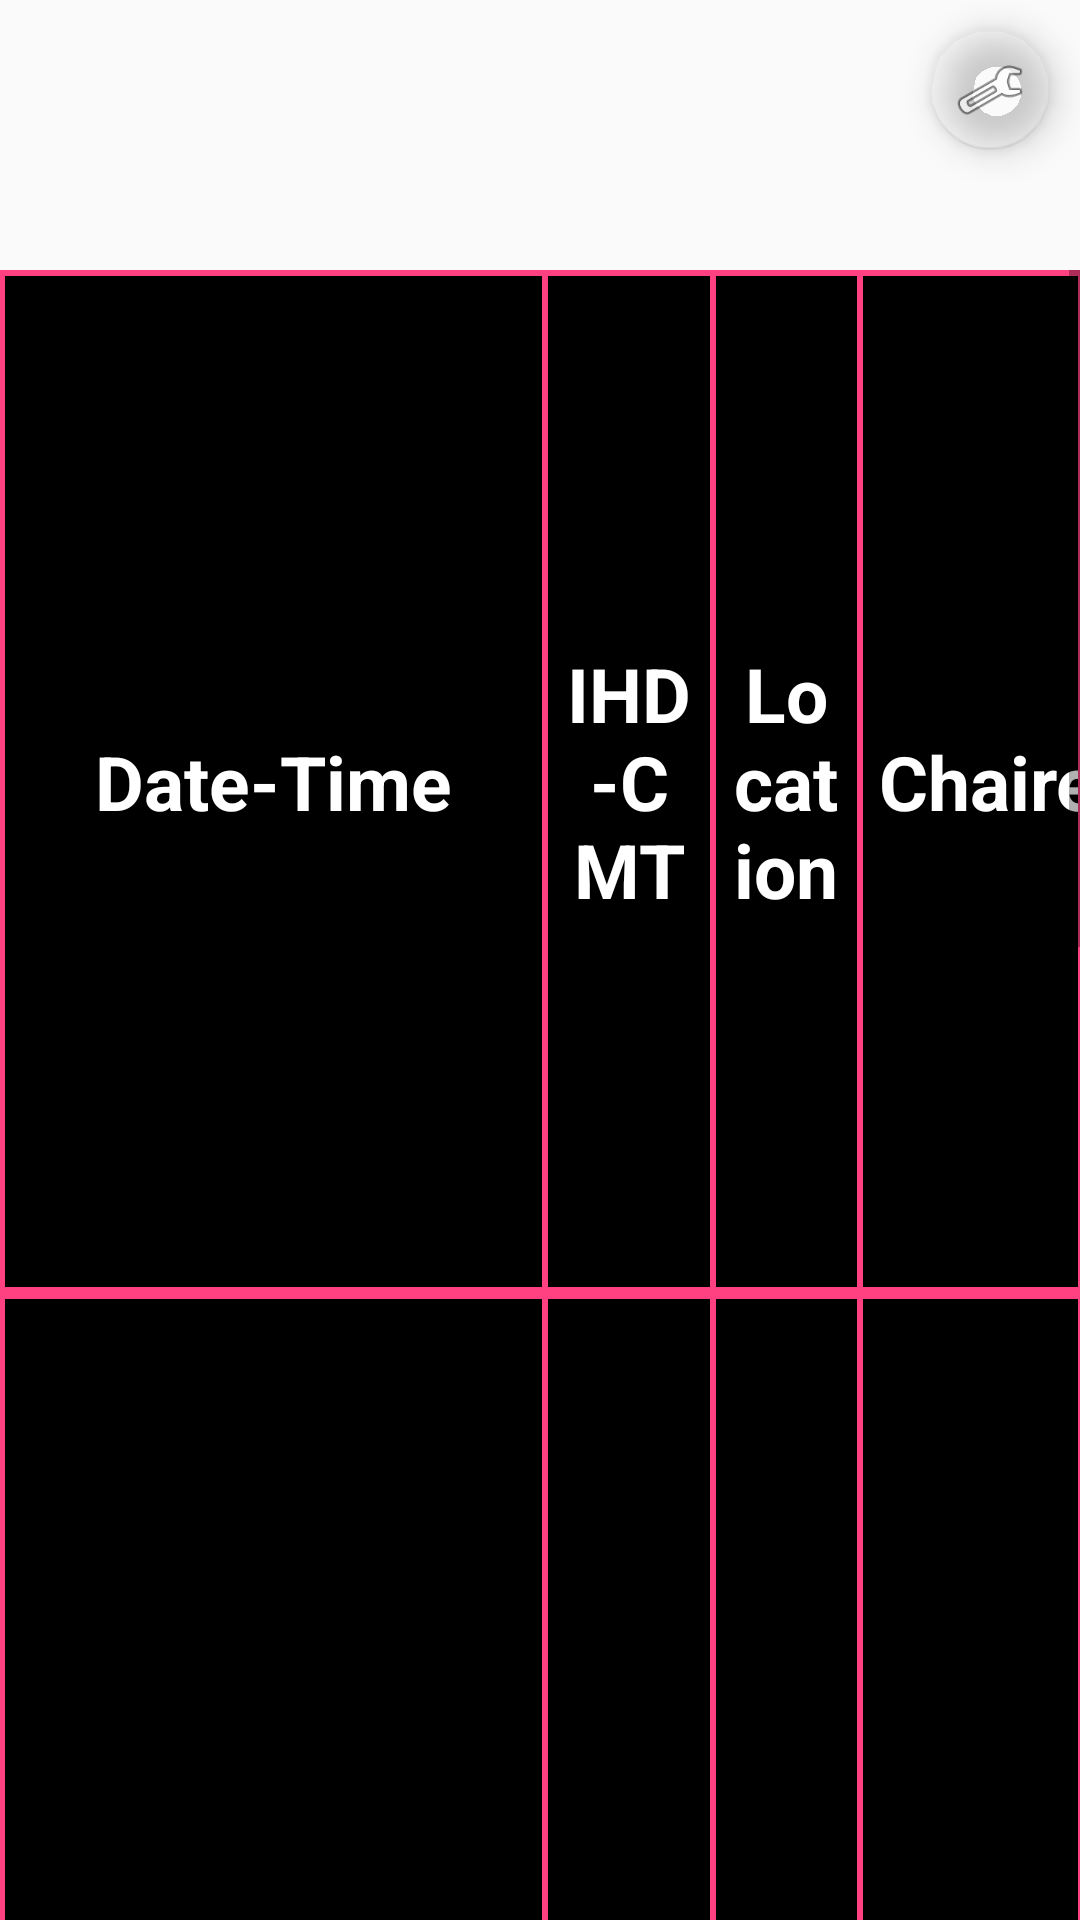

Here is an Android app screen rendered from its layout file. Give the layout XML and the strings, colors and styles it references.
<!-- AndroidManifest.xml: activity theme AppTheme.NoActionBar -->
<!-- res/layout/activity_main.xml -->
<?xml version="1.0" encoding="utf-8"?>
<android.support.design.widget.CoordinatorLayout xmlns:android="http://schemas.android.com/apk/res/android"
    xmlns:app="http://schemas.android.com/apk/res-auto"
    xmlns:tools="http://schemas.android.com/tools"
    android:layout_width="match_parent"
    android:layout_height="match_parent"
    android:fitsSystemWindows="true"
    tools:context="co.techovative.cmtplanner.MainActivity">

    <android.support.design.widget.AppBarLayout
        android:layout_width="match_parent"
        android:layout_height="wrap_content"
        android:theme="@style/AppTheme.AppBarOverlay">

    </android.support.design.widget.AppBarLayout>

    <include layout="@layout/content_main" />

    <android.support.design.widget.FloatingActionButton
        android:id="@+id/fab"
        android:layout_width="wrap_content"
        android:layout_height="wrap_content"
        android:layout_gravity="top|end"
        android:layout_margin="10dp"
        app:srcCompat="@android:drawable/ic_menu_manage"
        app:backgroundTint="@android:color/transparent"
        app:rippleColor="@android:color/holo_purple"
        app:elevation="7dp"
        app:fabSize="mini" />

</android.support.design.widget.CoordinatorLayout>
<!-- res/layout/content_main.xml (included above) -->
<?xml version="1.0" encoding="utf-8"?>
<RelativeLayout xmlns:android="http://schemas.android.com/apk/res/android"
    xmlns:app="http://schemas.android.com/apk/res-auto"
    xmlns:tools="http://schemas.android.com/tools"
    android:id="@+id/content_main"
    android:layout_width="match_parent"
    android:layout_height="match_parent"
    android:paddingBottom="@dimen/activity_vertical_margin"
    android:paddingLeft="@dimen/activity_horizontal_margin"
    android:paddingRight="@dimen/activity_horizontal_margin"
    android:paddingTop="@dimen/activity_vertical_margin"
    app:layout_behavior="@string/appbar_scrolling_view_behavior"
    tools:context="co.techovative.cmtplanner.MainActivity"
    tools:showIn="@layout/activity_main">

    <ImageView
        android:layout_width="match_parent"
        app:srcCompat="@drawable/banner"
        android:id="@+id/imageView"
        android:scaleType="fitXY"
        android:cropToPadding="false"
        android:adjustViewBounds="true"
        android:layout_height="90dp" />


    <ScrollView
        android:layout_width="match_parent"
        android:layout_height="wrap_content"
        android:layout_below="@+id/imageView"
        android:id="@+id/scrollView"
        android:fillViewport="true">

        

            <TableLayout
                android:layout_width="match_parent"
                android:layout_height="wrap_content"
                android:id="@+id/cmtTable"
                android:stretchColumns="*"
                android:shrinkColumns="1,2,4,5"
                android:background="@color/colorAccent">


                <TableRow
                    android:layout_width="match_parent"
                    android:layout_height="match_parent"
                    android:animateLayoutChanges="true"
                    android:textAlignment="center"
                    android:layout_margin="1dp">


                    <TextView
                        android:text="Date-Time"
                        android:layout_width="wrap_content"
                        android:layout_height="match_parent"
                        android:id="@+id/dateTimeTitle"
                        style="@style/TitleTextStyle"
                        />

                    <TextView
                        android:text="IHD-CMT"
                        android:layout_width="wrap_content"
                        android:layout_height="match_parent"
                        android:id="@+id/topicTitle"
                        android:gravity="center"
                        style="@style/TitleTextStyle"/>

                    <TextView
                        android:text="Location"
                        android:layout_width="wrap_content"
                        android:layout_height="match_parent"
                        android:id="@+id/locTitle"
                        android:gravity="center"
                        style="@style/TitleTextStyle"/>

                    <TextView
                        android:text="Chaired By"
                        android:layout_width="wrap_content"
                        android:layout_height="match_parent"
                        android:id="@+id/chairTitle"
                        android:gravity="center"
                        style="@style/TitleTextStyle"/>

                    <TextView
                        android:text="Attended By"
                        android:layout_width="wrap_content"
                        android:layout_height="match_parent"
                        android:id="@+id/attendTitle"
                        android:gravity="center"
                        style="@style/TitleTextStyle"/>

                    <TextView
                        android:text="Section"
                        android:layout_width="wrap_content"
                        android:layout_height="match_parent"
                        android:id="@+id/sectionTitle"
                        android:gravity="center"
                        style="@style/TitleTextStyle"/>
                </TableRow>

                <TableRow
                    android:layout_width="match_parent"
                    android:layout_height="match_parent"
                    android:layout_margin="1dp"
                    >


                    <TextView
                        android:text="13/02/17 07:00"
                        style="@style/DateTextStyle2"
                        />

                    <TextView
                        android:text="Test test test test test"
                        style="@style/DateTextStyle2"/>

                    <TextView
                        android:text="Main Conference Hall"
                        style="@style/DateTextStyle2"/>

                    <TextView
                        android:text="DG EME"
                        style="@style/DateTextStyle2"/>

                    <TextView
                        android:text="Dir Mech, Dir Elec, GSO-1 Elec, GSO-1 Mech, GSO-1 Coord"
                        style="@style/DateTextStyle2"
                        android:maxWidth="200dp"
                        android:textSize="15sp"/>

                    <TextView
                        android:text="Tech Coord"
                        style="@style/DateTextStyle2"/>
                </TableRow>

                <TableRow
                    android:layout_width="match_parent"
                    android:layout_height="match_parent" />

                <TableRow
                    android:layout_width="match_parent"
                    android:layout_height="match_parent" />
            </TableLayout>
        
    </ScrollView>
</RelativeLayout>
<!-- resources referenced by this layout -->
<resources>
  <color name="colorAccent">#FF4081</color>
  <style name="AppTheme.AppBarOverlay" parent="ThemeOverlay.AppCompat.Dark.ActionBar" />
  <style name="DateTextStyle2" parent="@android:style/TextAppearance.Large">
          <item name="android:layout_width">wrap_content</item>
          <item name="android:layout_height">match_parent</item>
          <item name="android:layout_margin">1dp</item>
          <item name="android:textColor">@color/colorYellowLight</item>
          <item name="android:gravity">center</item>
          <item name="android:textSize">25sp</item>
          <item name="android:background">#000000</item>
          <item name="android:paddingTop">5dp</item>
          <item name="android:paddingBottom">5dp</item>
          <item name="android:paddingLeft">3dp</item>
          <item name="android:paddingRight">3dp</item>
  
      </style>
  <style name="TitleTextStyle" parent="@android:style/TextAppearance.Large">
  
          <item name="android:layout_margin">1dp</item>
          <item name="android:textColor">#ffffff</item>
          <item name="android:gravity">center</item>
          <item name="android:textSize">25dp</item>
          <item name="android:textStyle">bold</item>
          
          <item name="android:background">#000000</item>
          <item name="android:padding">5dp</item>
      </style>
  <style name="AppTheme.NoActionBar">
          <item name="windowActionBar">false</item>
          <item name="windowNoTitle">true</item>
      </style>
  <color name="colorYellowLight">#f9eabd</color>
</resources>
